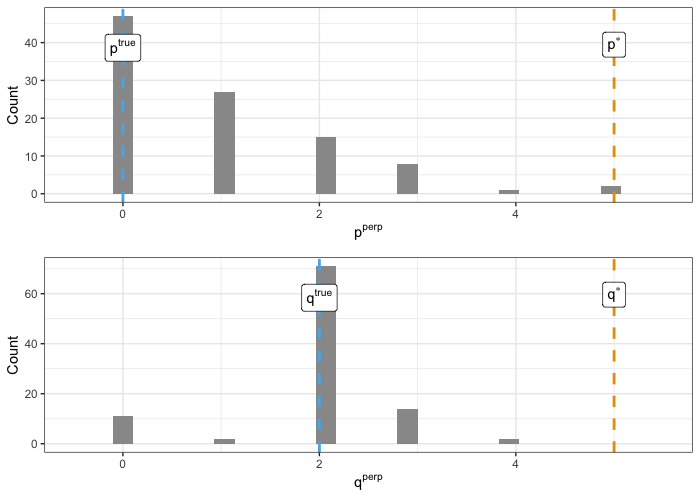

Source data for this figure (header and first rows):
P_star, Q_star, P_true, Q_true, P_perp, Q_perp
5, 5, 0, 2, 0, 2
5, 5, 0, 2, 1, 0
5, 5, 0, 2, 1, 0
5, 5, 0, 2, 3, 2
5, 5, 0, 2, 0, 2
5, 5, 0, 2, 1, 2
5, 5, 0, 2, 5, 4
5, 5, 0, 2, 0, 2
5, 5, 0, 2, 1, 2
5, 5, 0, 2, 0, 2
5, 5, 0, 2, 1, 0
5, 5, 0, 2, 1, 3
5, 5, 0, 2, 2, 2
5, 5, 0, 2, 0, 2
5, 5, 0, 2, 2, 2
5, 5, 0, 2, 0, 2
5, 5, 0, 2, 2, 2
5, 5, 0, 2, 1, 3
5, 5, 0, 2, 0, 2
5, 5, 0, 2, 0, 3
5, 5, 0, 2, 1, 2
5, 5, 0, 2, 0, 3
5, 5, 0, 2, 1, 2
5, 5, 0, 2, 0, 2
5, 5, 0, 2, 0, 2
5, 5, 0, 2, 2, 2
5, 5, 0, 2, 0, 2
5, 5, 0, 2, 1, 2
5, 5, 0, 2, 1, 2
5, 5, 0, 2, 0, 2
5, 5, 0, 2, 0, 2
5, 5, 0, 2, 1, 0
5, 5, 0, 2, 3, 2
5, 5, 0, 2, 0, 2
5, 5, 0, 2, 0, 2
5, 5, 0, 2, 0, 2
5, 5, 0, 2, 0, 2
5, 5, 0, 2, 0, 2
5, 5, 0, 2, 1, 3
5, 5, 0, 2, 1, 0
5, 5, 0, 2, 0, 2
5, 5, 0, 2, 2, 3
5, 5, 0, 2, 3, 2
5, 5, 0, 2, 0, 2
5, 5, 0, 2, 0, 2
5, 5, 0, 2, 2, 1
5, 5, 0, 2, 1, 0
5, 5, 0, 2, 0, 2
5, 5, 0, 2, 1, 0
5, 5, 0, 2, 2, 2
5, 5, 0, 2, 3, 2
5, 5, 0, 2, 4, 3
5, 5, 0, 2, 0, 2
5, 5, 0, 2, 2, 2
5, 5, 0, 2, 1, 2
5, 5, 0, 2, 2, 2
5, 5, 0, 2, 0, 2
5, 5, 0, 2, 0, 3
5, 5, 0, 2, 1, 2
5, 5, 0, 2, 1, 2
... 40 more rows
